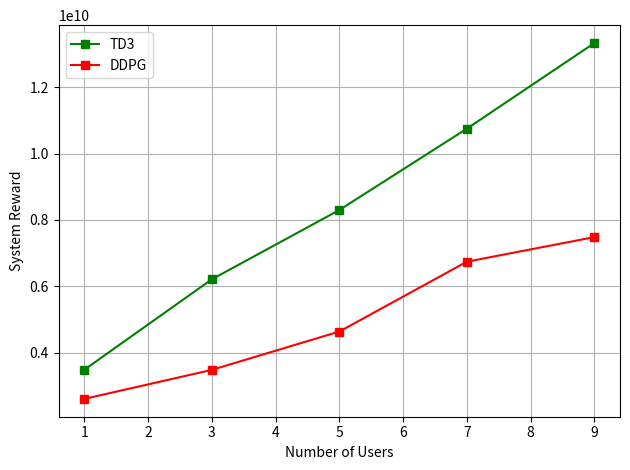

The matplotlib source for this figure:
import numpy as np
import matplotlib.pyplot as plt
from numpy import interp

users = [1,3,5,7,9]
rewards_TD3 = [3491669445.086330,6213448854.972728,8299887306.846853,10747468210.837811,13325714188.122597]
rewards_DDPG = [2616310443.630260, 3489206827.73999, 4643189572.781940, 6745157540.177963, 7485253962.268092]

plt.plot(users, rewards_TD3, color="green", marker='s')
plt.plot(users, rewards_DDPG, color="red", marker='s')
# plt.plot(new_timesteps[window_size-1:], rewards_7_users_smooth[0:len_timesteps], color="brown", label='3 Users')
# plt.plot(new_timesteps[window_size-1:], rewards_3_users_smooth[0:len_timesteps], color="blue", label='7 Users')
# plt.plot(new_timesteps[window_size-1:], rewards_5_users_smooth[0:len_timesteps], color="grey", label='5 Users')
# plt.plot(new_timesteps[window_size-1:], rewards_9_users_smooth, color="red", label='9 Users')
#plt.plot(timesteps_11_users[window_size-1:], rewards_11_users_smooth, color="black", label='11 Users')

plt.xlabel("Number of Users")
plt.ylabel("System Reward")
plt.legend(["TD3", "DDPG"], loc="upper left")
plt.grid()

plt.tight_layout()
plt.show()



